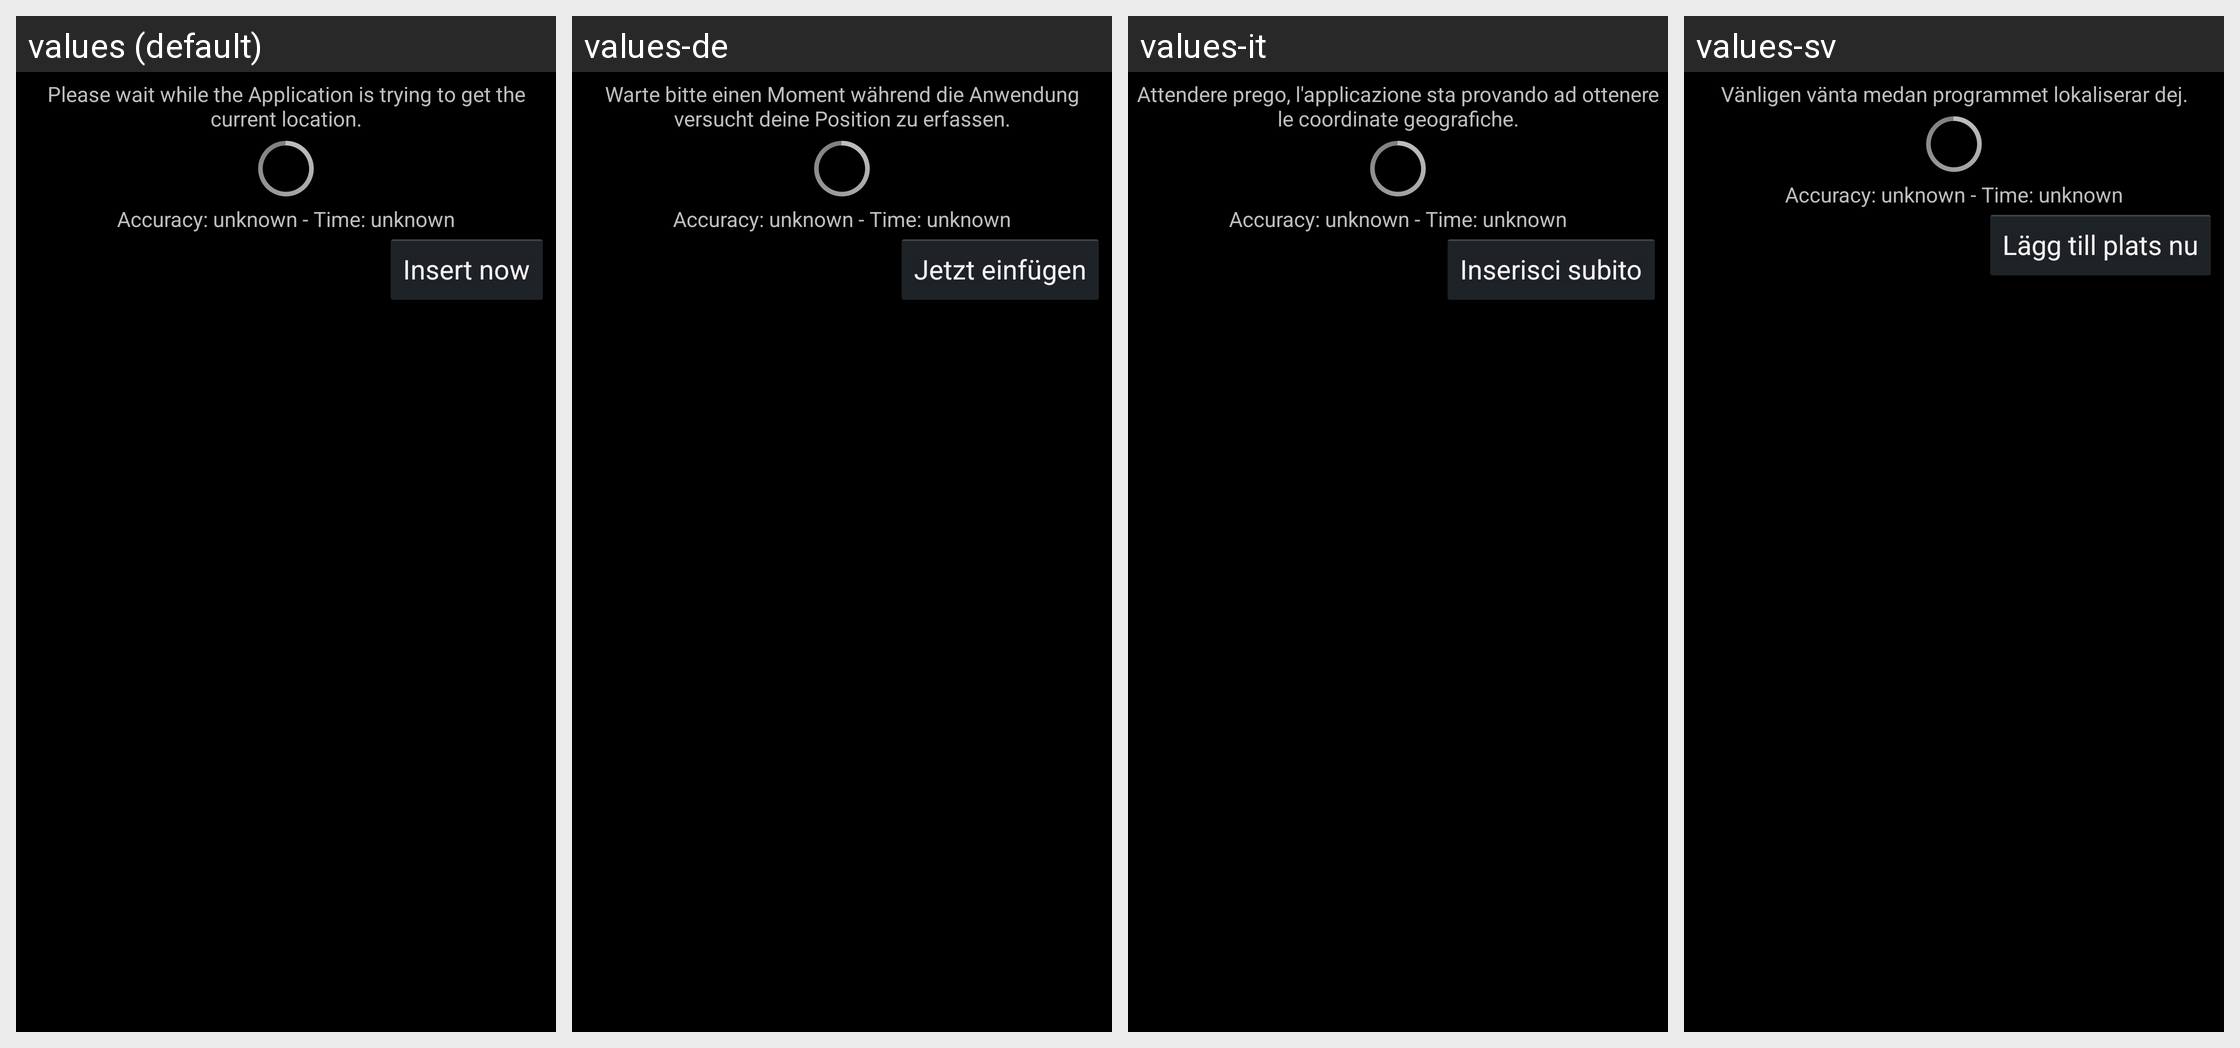

Translations of the strings shown on this Android screen, per locale in the grid:
Android screen res/layout/location_dialog.xml rendered under 4 locales, left to right: values (default), values-de, values-it, values-sv. Device: Nexus 5 (rendered at 1080×1920; each locale shown at half size, 540×960, under a caption strip naming it); theme DrupalEditor.
Other locales in the repository, not shown: values-ru, values-zh-rCN, values-zh-rTW.
Strings drawn on this screen, with the default value and each locale's value (text and hints the layout hard-codes, and strings that could not be matched under every locale, appear in the picture but are not listed):

location_dialog_text
  values: Please wait while the Application is trying to get the current location.
  values-de: Warte bitte einen Moment während die Anwendung versucht deine Position zu erfassen.
  values-it: Attendere prego, l'applicazione sta provando ad ottenere le coordinate geografiche.
  values-sv: Vänligen vänta medan programmet lokaliserar dej.

insert_location_now
  values: Insert now
  values-de: Jetzt einfügen
  values-it: Inserisci subito
  values-sv: Lägg till plats nu
